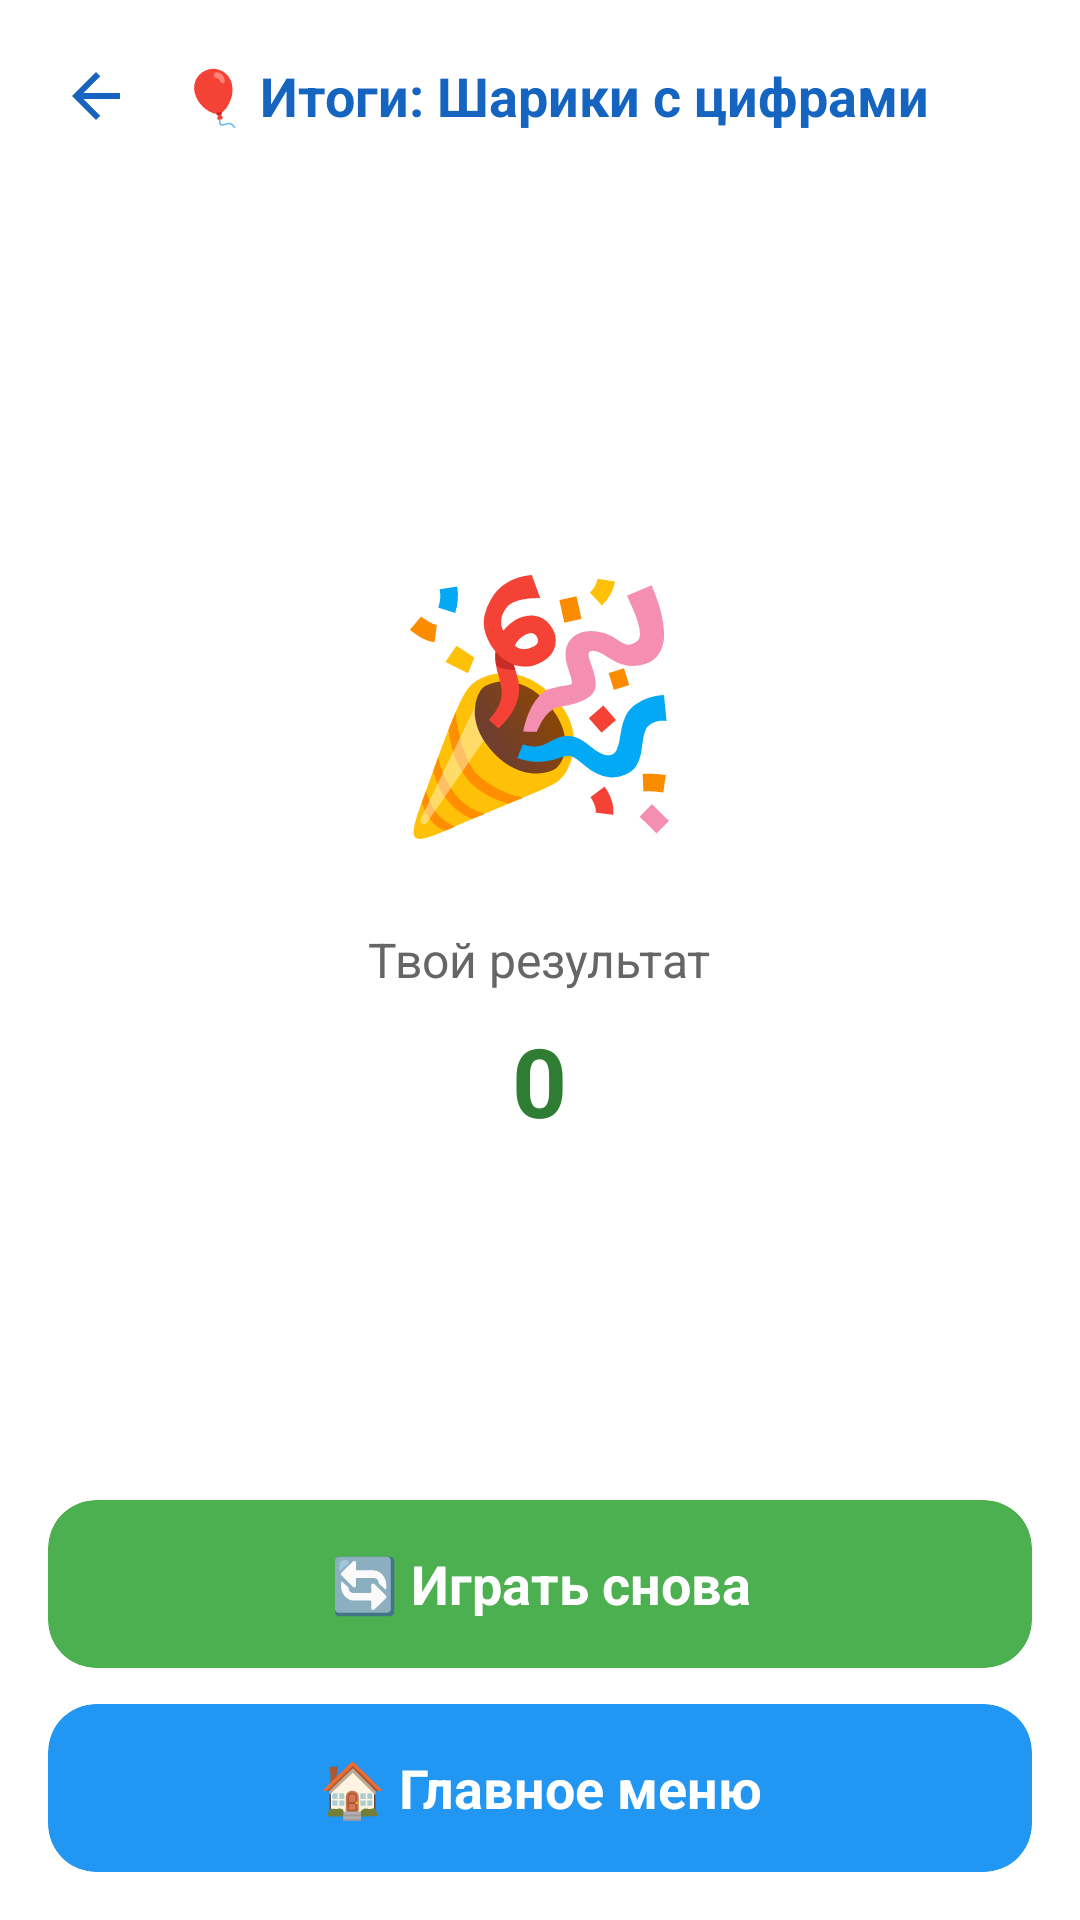

Write the Android layout XML for this screen, with the resource values it uses.
<!-- AndroidManifest.xml: application theme Theme.DanaBala -->
<!-- res/layout/activity_bubble_catch_results.xml -->
<?xml version="1.0" encoding="utf-8"?>
<LinearLayout xmlns:android="http://schemas.android.com/apk/res/android"
    xmlns:tools="http://schemas.android.com/tools"
    xmlns:app="http://schemas.android.com/apk/res-auto"
    android:id="@+id/main"
    android:layout_width="match_parent"
    android:layout_height="match_parent"
    android:orientation="vertical"
    android:padding="16dp"
    android:background="@drawable/gradient_celebration_background"
    tools:context=".BubbleCatchResultsActivity">

    
    <LinearLayout
        android:layout_width="match_parent"
        android:layout_height="wrap_content"
        android:orientation="horizontal"
        android:gravity="center_vertical"
        android:layout_marginBottom="20dp">

        <ImageView
            android:id="@+id/btnBack"
            android:layout_width="32dp"
            android:layout_height="32dp"
            android:src="@drawable/ic_arrow_back"
            android:background="?attr/selectableItemBackgroundBorderless"
            android:padding="4dp"
            android:clickable="true"
            android:focusable="true"
            android:contentDescription="@string/back" />

        <TextView
            android:layout_width="0dp"
            android:layout_height="wrap_content"
            android:layout_weight="1"
            android:text="@string/results_bubble_catch_title"
            android:textSize="18sp"
            android:textStyle="bold"
            android:textColor="#1565C0"
            android:layout_marginStart="12dp"
            android:gravity="start" />

    </LinearLayout>

    
    <LinearLayout
        android:layout_width="match_parent"
        android:layout_height="0dp"
        android:layout_weight="1"
        android:orientation="vertical"
        android:gravity="center">

        <TextView
            android:id="@+id/emojiText"
            android:layout_width="wrap_content"
            android:layout_height="wrap_content"
            android:text="@string/celebration_emoji"
            android:textSize="80sp"
            android:layout_marginBottom="24dp" />

        <TextView
            android:id="@+id/messageTitleText"
            android:layout_width="wrap_content"
            android:layout_height="wrap_content"
            android:text="@string/your_result"
            android:textSize="16sp"
            android:textColor="#666666"
            android:layout_marginBottom="8dp" />

        <TextView
            android:id="@+id/scoreText"
            android:layout_width="wrap_content"
            android:layout_height="wrap_content"
            android:text="@string/zero_digit"
            android:textSize="32sp"
            android:textStyle="bold"
            android:textColor="#2E7D32"
            android:layout_marginBottom="8dp" />

        <TextView
            android:id="@+id/gameOverMessageText"
            android:layout_width="wrap_content"
            android:layout_height="wrap_content"
            android:textColor="#424242"
            android:textSize="16sp"
            android:visibility="gone"
            android:gravity="center"
            android:paddingTop="8dp"
            android:paddingBottom="8dp" />

    </LinearLayout>

    
    <LinearLayout
        android:layout_width="match_parent"
        android:layout_height="wrap_content"
        android:orientation="vertical">

        <androidx.cardview.widget.CardView
            android:id="@+id/btnPlayAgain"
            android:layout_width="match_parent"
            android:layout_height="56dp"
            android:layout_marginBottom="12dp"
            android:clickable="true"
            android:focusable="true"
            android:foreground="?android:attr/selectableItemBackground"
            app:cardCornerRadius="16dp"
            app:cardElevation="6dp"
            app:cardBackgroundColor="#4CAF50">

            <TextView
                android:layout_width="match_parent"
                android:layout_height="match_parent"
                android:text="@string/play_again"
                android:textSize="18sp"
                android:textStyle="bold"
                android:textColor="#FFFFFF"
                android:gravity="center" />

        </androidx.cardview.widget.CardView>

        <androidx.cardview.widget.CardView
            android:id="@+id/btnBackToMenu"
            android:layout_width="match_parent"
            android:layout_height="56dp"
            android:clickable="true"
            android:focusable="true"
            android:foreground="?android:attr/selectableItemBackground"
            app:cardCornerRadius="16dp"
            app:cardElevation="6dp"
            app:cardBackgroundColor="#2196F3">

            <TextView
                android:layout_width="match_parent"
                android:layout_height="match_parent"
                android:text="@string/main_menu"
                android:textSize="18sp"
                android:textStyle="bold"
                android:textColor="#FFFFFF"
                android:gravity="center" />

        </androidx.cardview.widget.CardView>

    </LinearLayout>

</LinearLayout>
<!-- resources referenced by this layout -->
<resources>
  <!-- drawable ic_arrow_back (drawable) -->
  <?xml version="1.0" encoding="utf-8"?>
  <vector xmlns:android="http://schemas.android.com/apk/res/android"
      android:width="24dp"
      android:height="24dp"
      android:viewportWidth="24"
      android:viewportHeight="24"
      android:tint="#1565C0">
      <path
          android:fillColor="@android:color/white"
          android:pathData="M20,11H7.83l5.59,-5.59L12,4l-8,8 8,8 1.41,-1.41L7.83,13H20v-2z"/>
  </vector>
  <string name="back">Назад</string>
  <string name="celebration_emoji">🎉</string>
  <string name="main_menu">🏠 Главное меню</string>
  <string name="play_again">🔄 Играть снова</string>
  <string name="results_bubble_catch_title">🎈 Итоги: Шарики с цифрами</string>
  <string name="your_result">Твой результат</string>
  <string name="zero_digit">0</string>
</resources>
